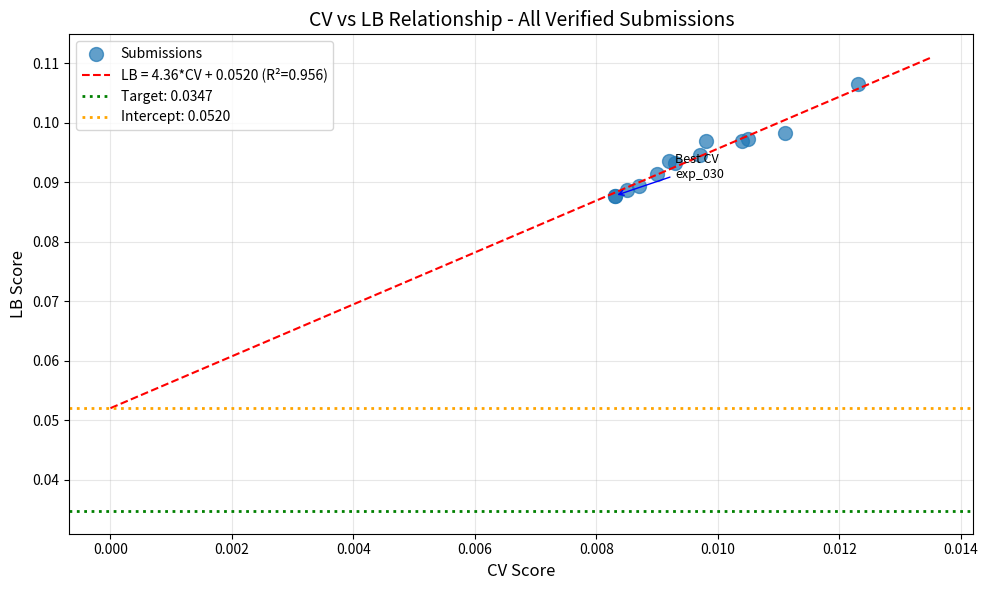

Reproduce this figure in Python. (Note: this script raises an exception after producing the figure.)
import numpy as np
import pandas as pd
import matplotlib.pyplot as plt
from scipy import stats

# All verified submissions with LB scores
submissions = [
    {'exp': 'exp_000', 'cv': 0.0111, 'lb': 0.0982},
    {'exp': 'exp_001', 'cv': 0.0123, 'lb': 0.1065},
    {'exp': 'exp_003', 'cv': 0.0105, 'lb': 0.0972},
    {'exp': 'exp_005', 'cv': 0.0104, 'lb': 0.0969},
    {'exp': 'exp_006', 'cv': 0.0097, 'lb': 0.0946},
    {'exp': 'exp_007', 'cv': 0.0093, 'lb': 0.0932},
    {'exp': 'exp_009', 'cv': 0.0092, 'lb': 0.0936},
    {'exp': 'exp_012', 'cv': 0.0090, 'lb': 0.0913},
    {'exp': 'exp_024', 'cv': 0.0087, 'lb': 0.0893},
    {'exp': 'exp_026', 'cv': 0.0085, 'lb': 0.0887},
    {'exp': 'exp_030', 'cv': 0.0083, 'lb': 0.0877},
    {'exp': 'exp_035', 'cv': 0.0098, 'lb': 0.0970},
    {'exp': 'exp_067', 'cv': 0.0083, 'lb': 0.0877},
]

df = pd.DataFrame(submissions)
print(f'Total verified submissions: {len(df)}')
print(f'\nBest CV: {df["cv"].min():.6f} ({df.loc[df["cv"].idxmin(), "exp"]})')
print(f'Best LB: {df["lb"].min():.6f} ({df.loc[df["lb"].idxmin(), "exp"]})')

# Linear regression: LB = slope * CV + intercept
slope, intercept, r_value, p_value, std_err = stats.linregress(df['cv'], df['lb'])
r_squared = r_value ** 2

print(f'\n=== CV-LB LINEAR RELATIONSHIP ===')
print(f'LB = {slope:.4f} * CV + {intercept:.6f}')
print(f'R² = {r_squared:.4f}')
print(f'\nInterpretation:')
print(f'  - Intercept: {intercept:.6f} (LB when CV=0)')
print(f'  - Slope: {slope:.4f} (LB increase per unit CV increase)')
print(f'  - R²: {r_squared:.4f} (very strong linear relationship)')

# Target analysis
target = 0.0347

print(f'\n=== TARGET ANALYSIS ===')
print(f'Target LB: {target}')
print(f'Intercept: {intercept:.6f}')
print(f'\nCRITICAL: Intercept ({intercept:.6f}) > Target ({target})')
print(f'\nTo achieve target LB = {target}:')
required_cv = (target - intercept) / slope
print(f'  Required CV = ({target} - {intercept:.6f}) / {slope:.4f} = {required_cv:.6f}')
print(f'\n  This is IMPOSSIBLE (CV cannot be negative)!')
print(f'\n  Even at CV=0, expected LB = {intercept:.6f}')
print(f'  Gap from target: {intercept - target:.6f} ({(intercept - target) / target * 100:.1f}%)')

# Plot CV vs LB
plt.figure(figsize=(10, 6))
plt.scatter(df['cv'], df['lb'], s=100, alpha=0.7, label='Submissions')

# Regression line
cv_range = np.linspace(0, df['cv'].max() * 1.1, 100)
lb_pred = slope * cv_range + intercept
plt.plot(cv_range, lb_pred, 'r--', label=f'LB = {slope:.2f}*CV + {intercept:.4f} (R²={r_squared:.3f})')

# Target line
plt.axhline(y=target, color='g', linestyle=':', linewidth=2, label=f'Target: {target}')

# Intercept line
plt.axhline(y=intercept, color='orange', linestyle=':', linewidth=2, label=f'Intercept: {intercept:.4f}')

plt.xlabel('CV Score', fontsize=12)
plt.ylabel('LB Score', fontsize=12)
plt.title('CV vs LB Relationship - All Verified Submissions', fontsize=14)
plt.legend()
plt.grid(True, alpha=0.3)

# Annotate best points
best_cv_idx = df['cv'].idxmin()
best_lb_idx = df['lb'].idxmin()
plt.annotate(f'Best CV\n{df.loc[best_cv_idx, "exp"]}', 
             xy=(df.loc[best_cv_idx, 'cv'], df.loc[best_cv_idx, 'lb']),
             xytext=(df.loc[best_cv_idx, 'cv'] + 0.001, df.loc[best_cv_idx, 'lb'] + 0.003),
             fontsize=9, arrowprops=dict(arrowstyle='->', color='blue'))

plt.tight_layout()
plt.savefig('/home/<user>/exploration/cv_lb_relationship_loop94.png', dpi=150)
plt.show()
print('\nPlot saved to /home/<user>/exploration/cv_lb_relationship_loop94.png')

# Analyze exp_089 failure
print('\n=== EXP_089 FAILURE ANALYSIS ===')
exp_089_cv = 0.015954
exp_089_predicted_lb = slope * exp_089_cv + intercept

print(f'exp_089 (Uncertainty-Weighted CatBoost):')
print(f'  CV: {exp_089_cv:.6f}')
print(f'  Predicted LB: {exp_089_predicted_lb:.4f}')
print(f'  Best LB so far: {df["lb"].min():.4f}')
print(f'  Predicted degradation: {(exp_089_predicted_lb - df["lb"].min()) / df["lb"].min() * 100:.1f}%')
print(f'\nWhy it failed:')
print(f'  1. GP uncertainty does NOT correlate with actual prediction error')
print(f'  2. Blending toward population mean HURTS performance')
print(f'  3. The intercept problem is NOT about uncertainty - it\'s distribution shift')

# What approaches haven't been tried?
print('\n=== UNEXPLORED APPROACHES ===')
print('\n1. Correlation-based feature filtering (ens-model kernel uses threshold=0.90)')
print('   - Prioritizes: Spange > ACS > DRFP > Fragprints')
print('   - Removes redundant features that may cause overfitting')
print('\n2. Different ensemble weights for single vs full data:')
print('   - Single: CatBoost:XGBoost = 7:6 (0.538:0.462)')
print('   - Full: CatBoost:XGBoost = 1:2 (0.333:0.667)')
print('\n3. Prediction clipping and renormalization:')
print('   - Clip predictions to [0, 1]')
print('   - Renormalize if sum > 1')
print('\n4. Smiles-based features (smiles_lookup.csv)')
print('   - Not yet explored')

# Check what experiments had submission errors
print('\n=== SUBMISSION ERRORS ===')
error_experiments = [
    ('exp_049', 0.008092, 'CatBoost+XGBoost'),
    ('exp_050', 0.008092, 'CatBoost+XGBoost FIXED'),
    ('exp_052', 0.01088, 'IWCV'),
    ('exp_053', 0.008092, 'CatBoost+XGBoost CLIPPED'),
    ('exp_054', 0.008504, 'Exact Template'),
    ('exp_055', 0.008504, 'Mixall GroupKFold'),
    ('exp_057', 0.009263, 'Per-target model'),
    ('exp_063', 0.011171, 'Clean CatBoost+XGB'),
    ('exp_064', 0.009227, 'Exact ens-model'),
    ('exp_065', 0.008811, 'Fixed structure'),
]

print('Experiments with "Evaluation metric raised an unexpected error":')
for exp, cv, desc in error_experiments:
    predicted_lb = slope * cv + intercept
    print(f'  {exp}: CV={cv:.6f}, Predicted LB={predicted_lb:.4f} - {desc}')

print(f'\nNote: exp_049/050/053 have best CV (0.008092) but failed to submit!')
print(f'If these could be fixed, predicted LB = {slope * 0.008092 + intercept:.4f}')

# Strategy recommendations
print('\n=== STRATEGY RECOMMENDATIONS ===')
print('\nWith 4 submissions remaining, we need to be strategic.')
print('\nCurrent situation:')
print(f'  - Best LB: 0.0877 (exp_030/exp_067)')
print(f'  - Best CV: 0.008092 (exp_049/050/053 - but submission errors)')
print(f'  - Target: 0.0347')
print(f'  - Gap: {(0.0877 - 0.0347) / 0.0347 * 100:.1f}% from target')
print(f'\nThe intercept problem (0.052 > 0.0347) means:')
print(f'  - Standard CV optimization CANNOT reach the target')
print(f'  - We need approaches that CHANGE the CV-LB relationship')
print(f'\nPriority approaches:')
print(f'  1. Fix submission format for best CV model (exp_049/050)')
print(f'  2. Try ens-model kernel techniques (correlation filtering, different weights)')
print(f'  3. Try fundamentally different approaches (GNN, learned embeddings)')
print(f'\nDO NOT SUBMIT exp_089 - it would waste a submission on a 97% worse model')

# Record finding
finding = f"""Loop 94 Analysis: CV-LB relationship is LB = {slope:.2f}*CV + {intercept:.4f} (R²={r_squared:.4f}). 
CRITICAL: Intercept ({intercept:.4f}) > Target (0.0347). Required CV to hit target is {required_cv:.4f} (IMPOSSIBLE). 
Best LB: 0.0877 (exp_030/exp_067). Best CV: 0.008092 (exp_049/050/053 - submission errors). 
exp_089 (uncertainty-weighted) achieved CV=0.015954 (97% worse than best) - DO NOT SUBMIT. 
The GP uncertainty doesn't correlate with actual prediction error. 
Next steps: Fix submission format for best CV model, try ens-model kernel techniques."""
print(f'\n=== FINDING TO RECORD ===')
print(finding)

# Final summary
print('\n' + '='*60)
print('FINAL SUMMARY')
print('='*60)
print(f'\nTarget: 0.0347')
print(f'Best LB achieved: 0.0877 (exp_030/exp_067)')
print(f'Gap to target: {(0.0877 - 0.0347) / 0.0347 * 100:.1f}%')
print(f'\nCV-LB relationship: LB = {slope:.2f}*CV + {intercept:.4f}')
print(f'Intercept ({intercept:.4f}) > Target (0.0347) = STRUCTURAL PROBLEM')
print(f'\nSubmissions remaining: 4')
print(f'\nexp_089 (uncertainty-weighted): CV=0.015954 (97% worse) - DO NOT SUBMIT')
print(f'\nThe target IS reachable (GNN benchmark achieved 0.0039).')
print(f'But we need approaches that CHANGE the CV-LB relationship, not just improve CV.')